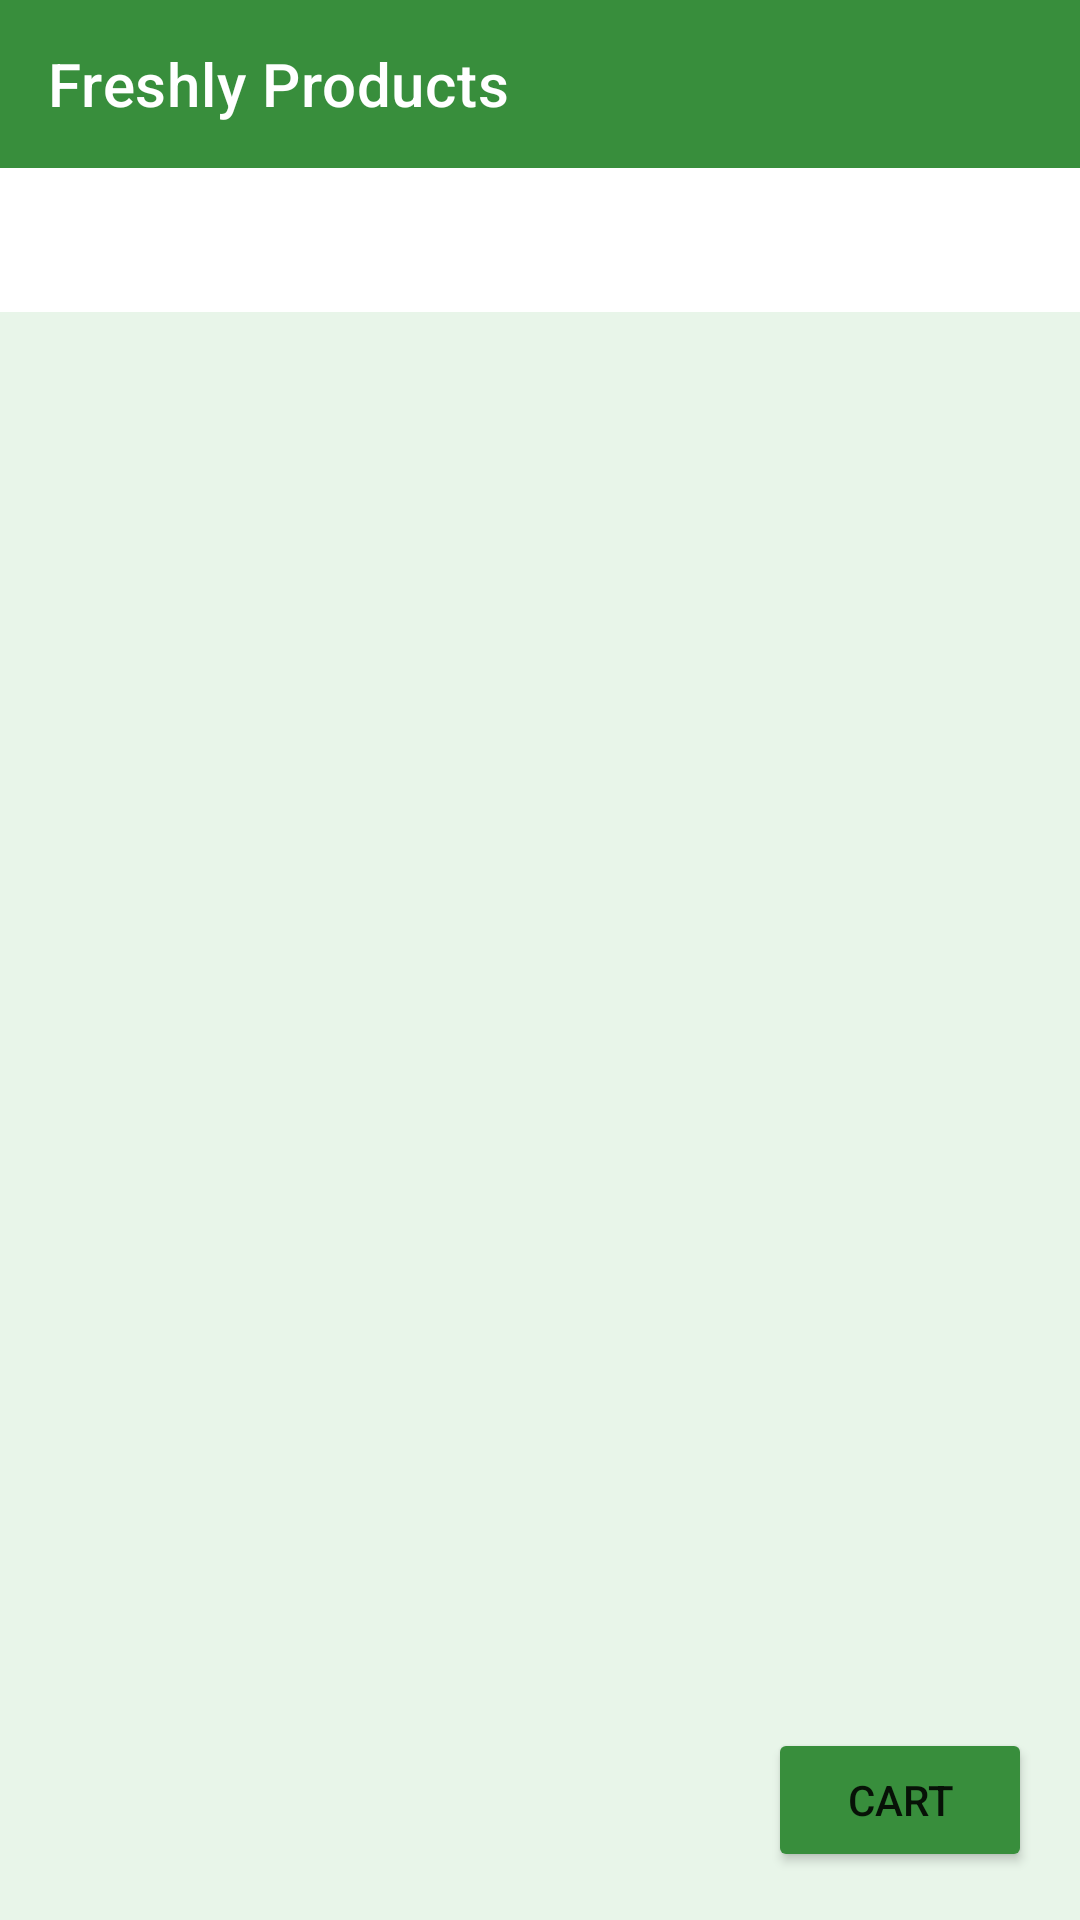

This screen was rendered from an Android layout file. Write that file and the resources it references.
<!-- AndroidManifest.xml: application theme Theme.Freshly -->
<!-- res/layout/activity_main.xml -->
<?xml version="1.0" encoding="utf-8"?>
<LinearLayout xmlns:android="http://schemas.android.com/apk/res/android"
    xmlns:app="http://schemas.android.com/apk/res-auto"
    android:layout_width="match_parent"
    android:layout_height="match_parent"
    android:background="@color/background"
    android:orientation="vertical">

    
    <androidx.appcompat.widget.Toolbar
        android:id="@+id/toolbar"
        android:layout_width="match_parent"
        android:layout_height="?attr/actionBarSize"
        android:background="@color/primary"
        app:title="Freshly Products"
        app:titleTextColor="@color/white" />

    
    <com.google.android.material.tabs.TabLayout
        android:id="@+id/tab_layout"
        android:layout_width="match_parent"
        android:layout_height="wrap_content"
        app:tabIndicatorColor="@color/primary"
        app:tabSelectedTextColor="@color/primary" />

    
    <FrameLayout
        android:layout_width="match_parent"
        android:layout_height="match_parent">
        <androidx.viewpager2.widget.ViewPager2
            android:id="@+id/view_pager"
            android:layout_width="match_parent"
            android:layout_height="match_parent" />

        <LinearLayout
            android:layout_width="match_parent"
            android:layout_height="wrap_content"
            android:layout_gravity="bottom"
            android:gravity="end">
            <Button
                android:id="@+id/cart_button"
                android:layout_width="wrap_content"
                android:layout_height="wrap_content"
                android:layout_margin="16dp"
                android:backgroundTint="@color/primary"
                android:text="Cart" />
        </LinearLayout>
    </FrameLayout>
</LinearLayout>
<!-- resources referenced by this layout -->
<resources>
  <color name="background">#FFE8F5E9</color>
  <color name="primary">#FF388E3C</color>
  <color name="white">#FFFFFFFF</color>
  <style name="Theme.Freshly" parent="Theme.MaterialComponents.Light.NoActionBar">
          
          <item name="colorPrimary">@color/purple_500</item>
          <item name="colorPrimaryVariant">@color/purple_700</item>
          <item name="colorOnPrimary">@color/white</item>
          
          <item name="colorSecondary">@color/teal_200</item>
          <item name="colorSecondaryVariant">@color/teal_700</item>
          <item name="colorOnSecondary">@color/black</item>
          
          <item name="android:statusBarColor">?attr/colorPrimaryVariant</item>
          
      </style>
  <color name="purple_500">#FF6200EE</color>
  <color name="purple_700">#FF3700B3</color>
  <color name="teal_200">#FF03DAC5</color>
  <color name="teal_700">#FF018786</color>
  <color name="black">#FF000000</color>
</resources>
